Labelled photos from "split_picture", an image-classification folder in shizuguilai/cnn2. The possible labels are: bai jin qiang fish, ba sha fish, dai fish, damaha, danmaiwei, danmaizhong, diao fish, die fish, hong jin qiang fish, hong zun fish, longli fish, nuo small fish, nuo medium fish, yinxueyu, zhi small fish, zhi medium fish.

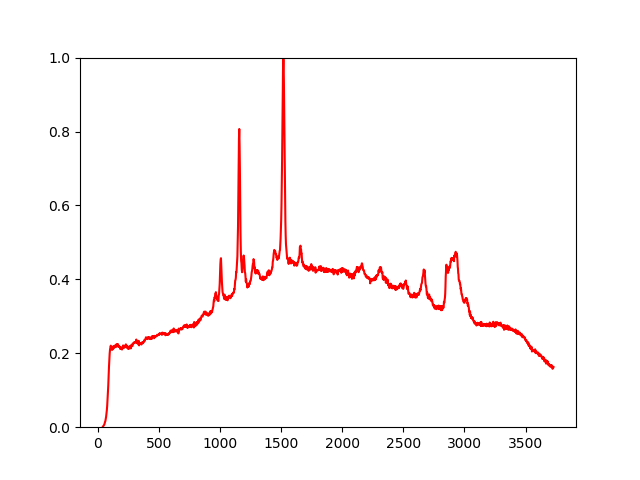
Label: nuo small fish

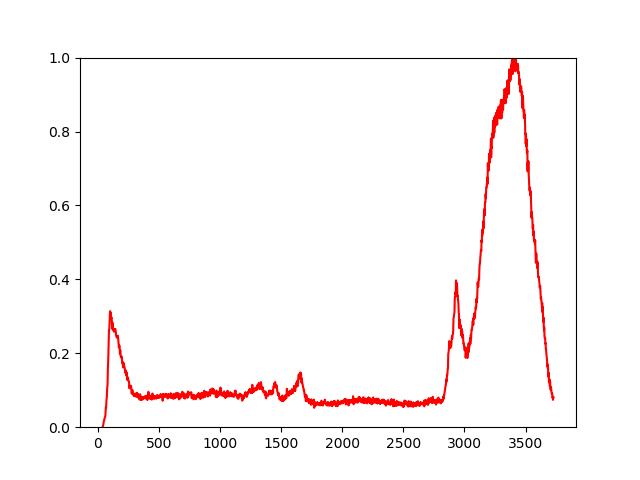
Label: ba sha fish

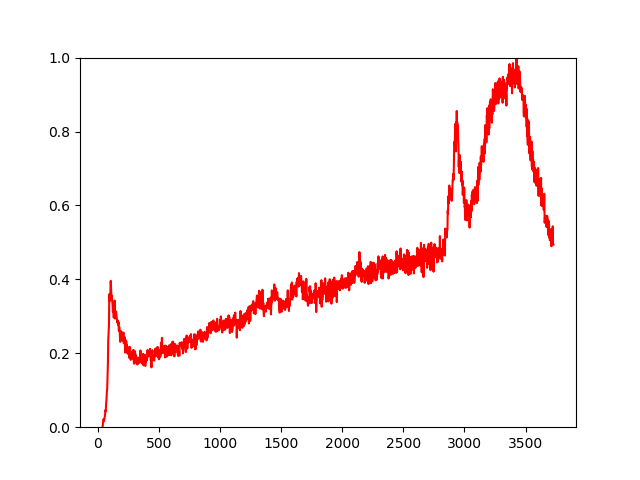
Label: longli fish

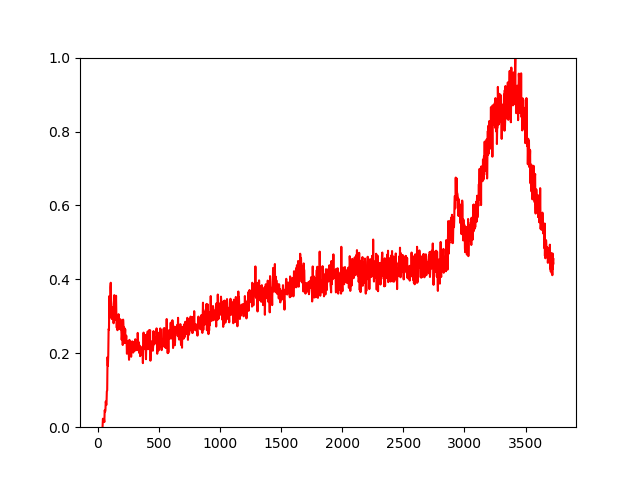
Label: dai fish

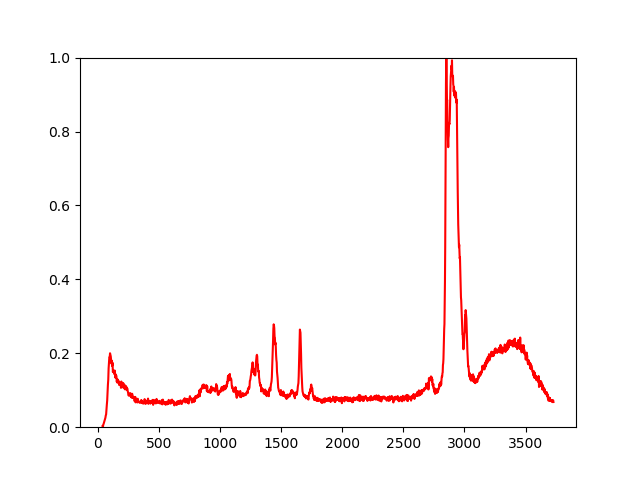
Label: yinxueyu

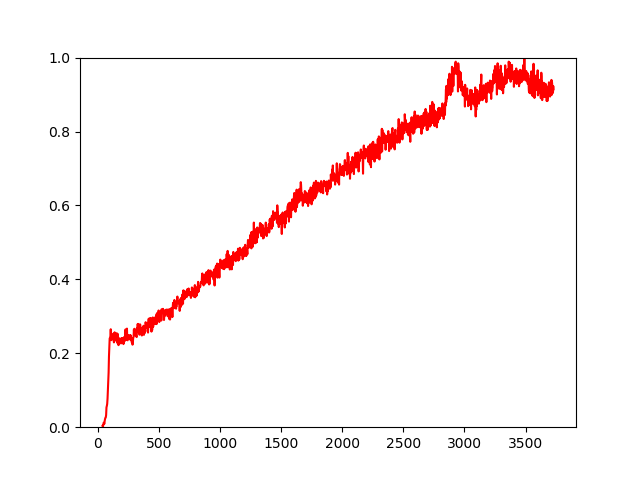
Label: hong jin qiang fish
